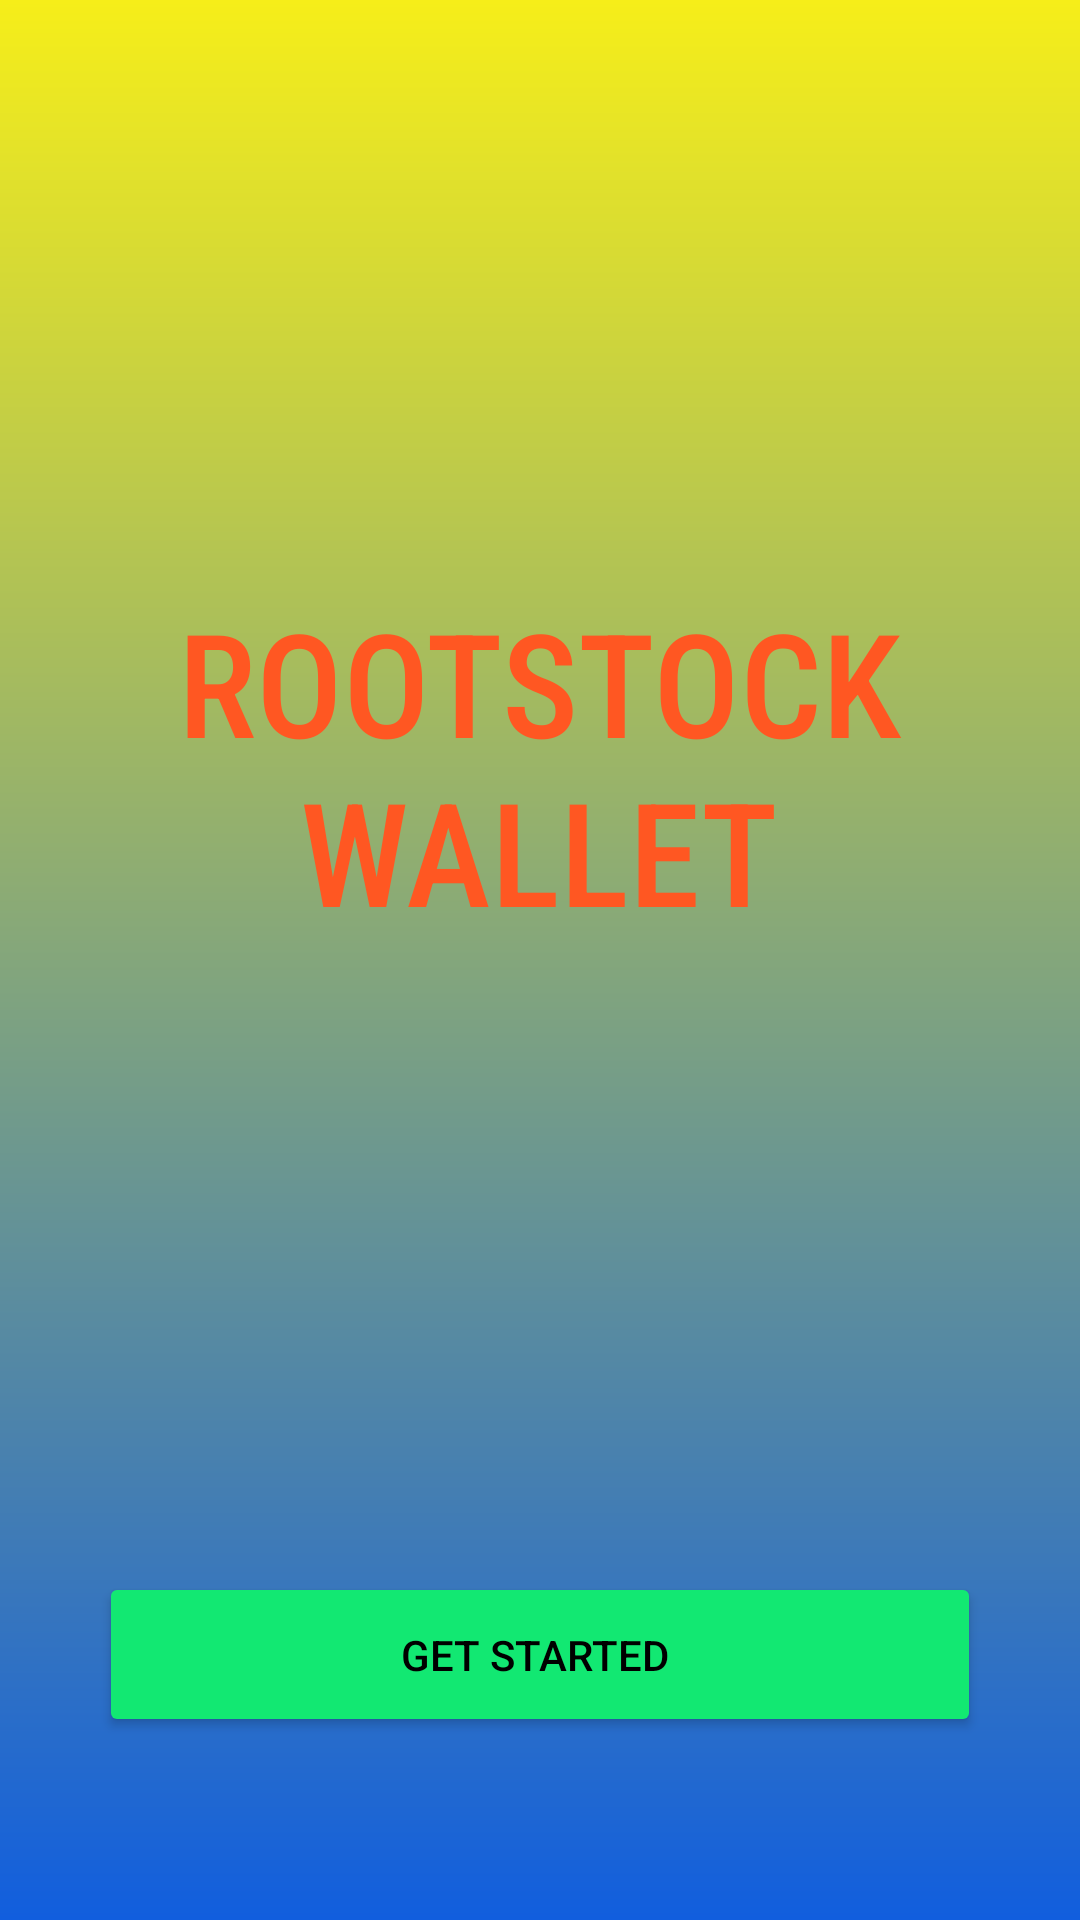

Here is an Android app screen rendered from its layout file. Give the layout XML and the strings, colors and styles it references.
<!-- AndroidManifest.xml: application theme Theme.RootstockWallet -->
<!-- res/layout/activity_main.xml -->
<?xml version="1.0" encoding="utf-8"?>
<androidx.constraintlayout.widget.ConstraintLayout xmlns:android="http://schemas.android.com/apk/res/android"
    xmlns:app="http://schemas.android.com/apk/res-auto"
    xmlns:tools="http://schemas.android.com/tools"
    android:id="@+id/balance_display"
    android:layout_width="match_parent"
    android:layout_height="match_parent"
    android:background="@drawable/background_gradient"
    tools:context=".MainActivity" >

    <Button
        android:id="@+id/get_started"
        android:layout_width="294dp"
        android:layout_height="55dp"
        android:layout_marginBottom="30dp"
        android:backgroundTint="#12E872"
        android:text="Get Started "
        android:textColor="#000000"
        app:layout_constraintBottom_toBottomOf="parent"
        app:layout_constraintEnd_toEndOf="parent"
        app:layout_constraintStart_toStartOf="parent"
        app:layout_constraintTop_toTopOf="parent"
        app:layout_constraintVertical_bias="0.944" />

    <TextView
        android:id="@+id/textView"
        android:layout_width="326dp"
        android:layout_height="178dp"
        android:fontFamily="sans-serif-condensed-medium"
        android:text="ROOTSTOCK WALLET"
        android:textAlignment="center"
        android:textColor="#FF5722"
        android:textSize="48sp"
        app:layout_constraintBottom_toTopOf="@+id/get_started"
        app:layout_constraintEnd_toEndOf="parent"
        app:layout_constraintHorizontal_bias="0.494"
        app:layout_constraintStart_toStartOf="parent"
        app:layout_constraintTop_toTopOf="parent"
        app:layout_constraintVertical_bias="0.564" />
</androidx.constraintlayout.widget.ConstraintLayout>
<!-- resources referenced by this layout -->
<resources>
  <!-- drawable background_gradient (drawable) -->
  <?xml version="1.0" encoding="utf-8"?>
  <shape xmlns:android="http://schemas.android.com/apk/res/android">
      <gradient
          android:type="linear"
          android:angle="270"
          android:startColor="#f6ee19"
          android:endColor="#115ede" />
  </shape>
  <style name="Theme.RootstockWallet" parent="Base.Theme.RootstockWallet" />
  <style name="Base.Theme.RootstockWallet" parent="Theme.Material3.DayNight.NoActionBar">
          
          
      </style>
</resources>
